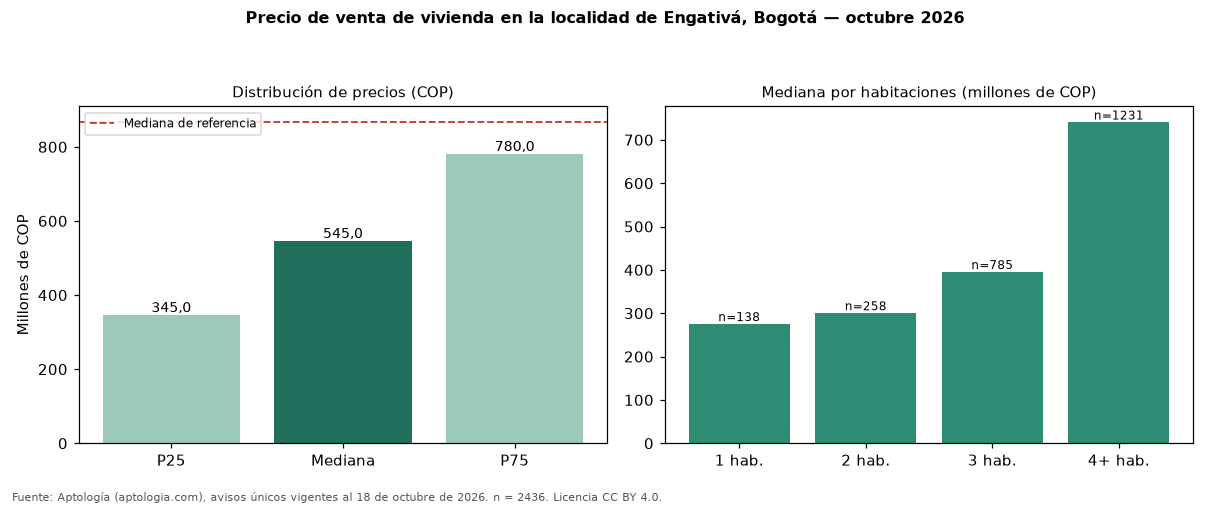

Data behind this chart, as committed beside it:
seccion, metrica, valor_cop, n
precio, p25, 345000000, 2436
precio, mediana, 545000000, 2436
precio, p75, 780000000, 2436
cop_por_m2, p25, 3237469, 2436
cop_por_m2, mediana, 4600000, 2436
cop_por_m2, p75, 5931250, 2436
area, area_mediana_m2, 120.0, 2436
habitaciones, 1, 275000000, 138
habitaciones, 2, 300000000, 258
habitaciones, 3, 395000000, 785
habitaciones, 4+, 740000000, 1231
administracion, mediana, 220000, 879
estrato, moda, 3, 
parqueadero, porcentaje_con_parqueadero, 64.9, 2436
referencia, mediana_referencia, 865852573, 54236
referencia, mediana_cop_por_m2_referencia, 6557377, 54236
